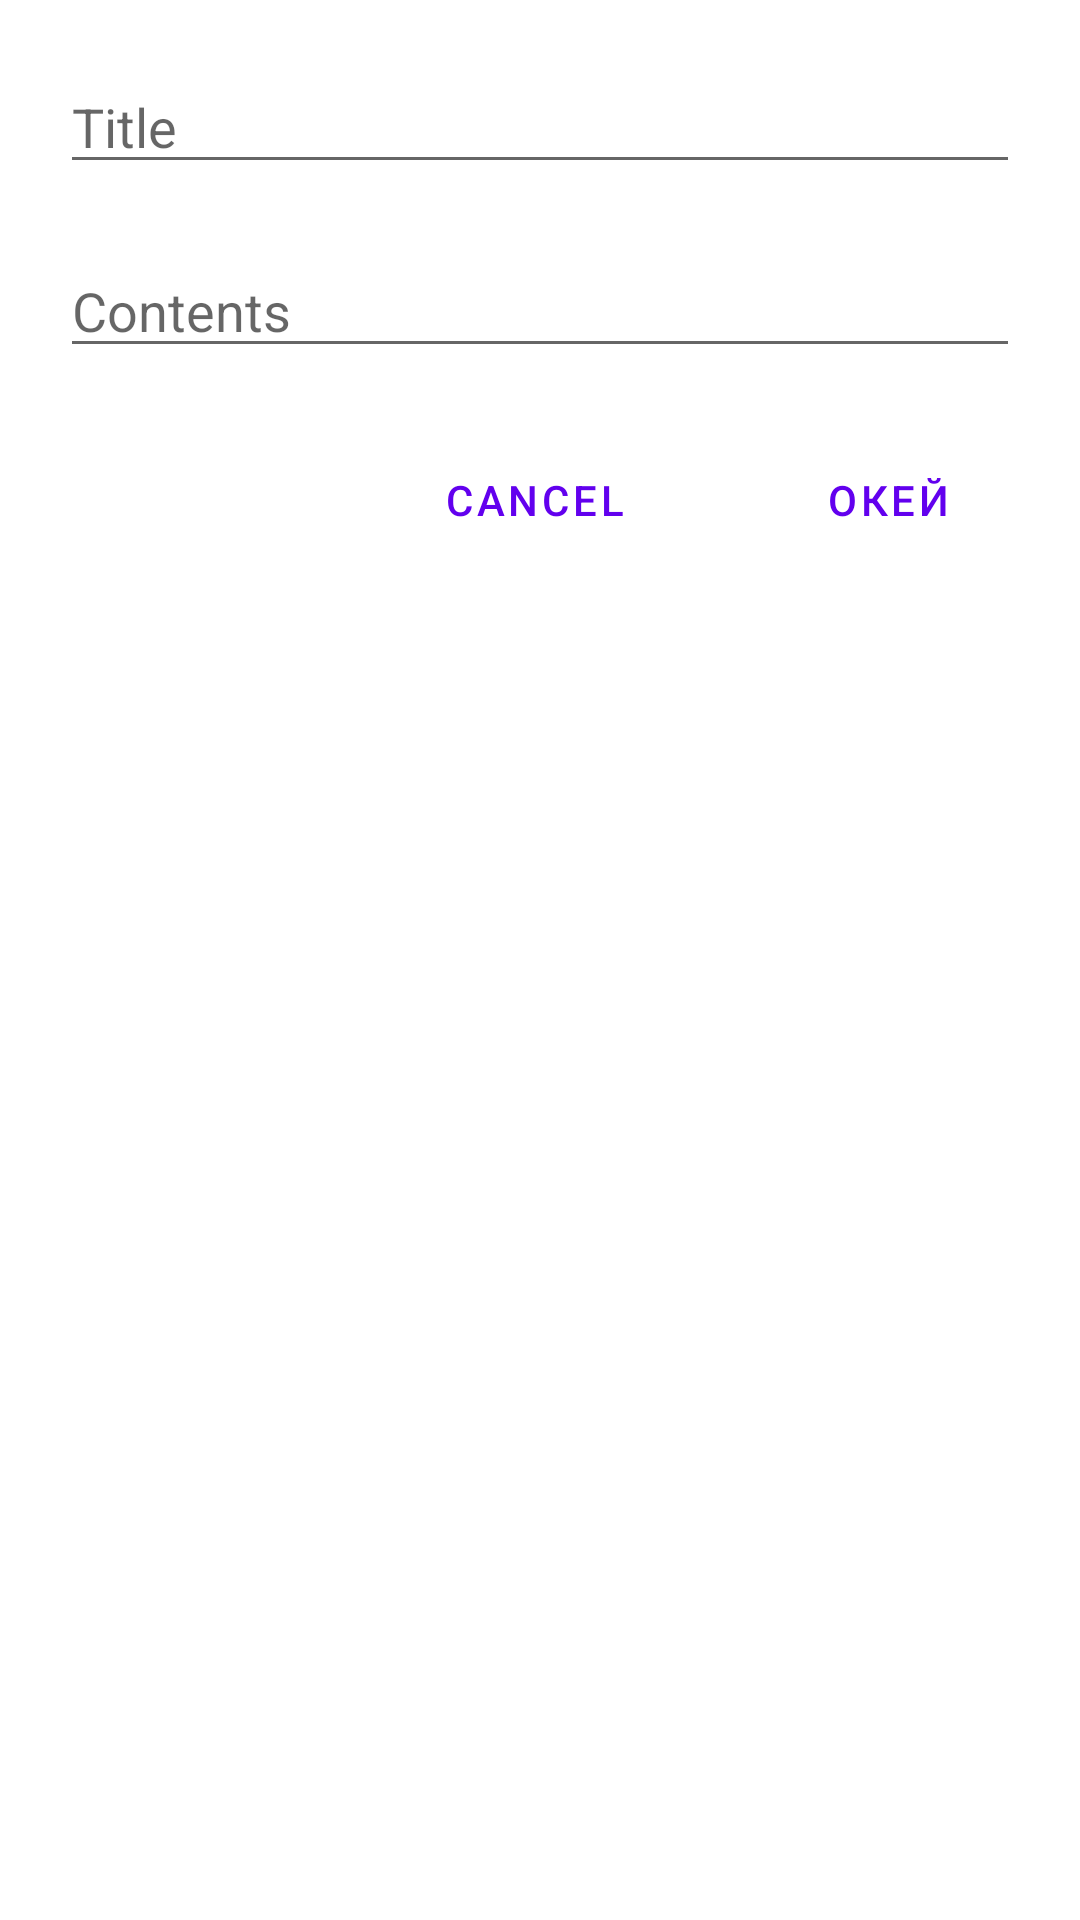

Reconstruct the res/layout file that produces this screen, plus the resources it refers to.
<!-- AndroidManifest.xml: application theme Theme.NotesApp -->
<!-- res/layout/new_note.xml -->
<?xml version="1.0" encoding="utf-8"?>
<ScrollView xmlns:android="http://schemas.android.com/apk/res/android"
    android:layout_width="match_parent"
    android:layout_height="match_parent">
    <LinearLayout
        android:layout_width="match_parent"
        android:layout_height="wrap_content"
        android:layout_margin="20dp"
        android:orientation="vertical">
        <EditText
            android:id="@+id/editTitle"
            android:layout_width="match_parent"
            android:layout_height="wrap_content"
            android:inputType="textPersonName"
            android:hint="@string/title"
            android:importantForAutofill="no" />
        <EditText
            android:id="@+id/editContents"
            android:layout_width="match_parent"
            android:layout_height="wrap_content"
            android:layout_marginVertical="20dp"
            android:hint="@string/contents"
            android:inputType="text"
            android:importantForAutofill="no" />
        <TableRow
            android:layout_width="match_parent"
            android:layout_height="wrap_content"
            android:gravity="end" >
            <Button
                android:id="@+id/btnCancel"
                android:layout_width="wrap_content"
                android:layout_height="wrap_content"
                android:text="@string/cancel"
                style="?android:attr/buttonBarButtonStyle" />
            <Button
                android:id="@+id/btnOK"
                android:layout_width="wrap_content"
                android:layout_height="wrap_content"
                android:layout_marginStart="30dp"
                android:text="@string/ok"
                style="?android:attr/buttonBarButtonStyle" />
        </TableRow>
    </LinearLayout>


</ScrollView>
<!-- resources referenced by this layout -->
<resources>
  <string name="cancel">Cancel</string>
  <string name="contents">Contents</string>
  <string name="ok">Окей</string>
  <string name="title">Title</string>
  <style name="Theme.NotesApp" parent="Theme.MaterialComponents.DayNight.DarkActionBar">
          
          <item name="colorPrimary">@color/purple_500</item>
          <item name="colorPrimaryVariant">@color/purple_700</item>
          <item name="colorOnPrimary">@color/white</item>
          
          <item name="colorSecondary">@color/teal_200</item>
          <item name="colorSecondaryVariant">@color/teal_700</item>
          <item name="colorOnSecondary">@color/black</item>
          
          <item name="android:statusBarColor">?attr/colorPrimaryVariant</item>
          
      </style>
  <!-- not gathered from this repository: default colours our renderer supplied (Android Studio template values) -->
  <color name="purple_500">#FF6200EE</color>
  <color name="purple_700">#FF3700B3</color>
  <color name="teal_200">#FF03DAC5</color>
  <color name="teal_700">#FF018786</color>
  <color name="black">#FF000000</color>
  <color name="white">#FFFFFFFF</color>
</resources>
